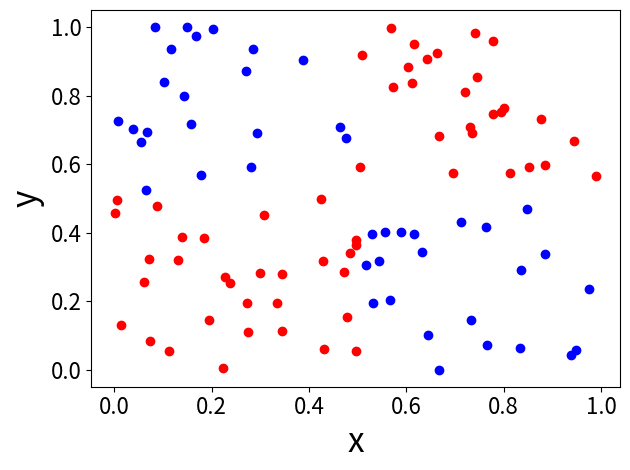

Write Python code to recreate this figure.
import numpy
import matplotlib.pyplot as plt

plt.figure ()
plt.xticks (fontsize = 16)
plt.yticks (fontsize = 16)
plt.xlabel ('x', fontsize = 24)
plt.ylabel ('y', fontsize = 24)

X = numpy.random.rand (100, 2)
for i in range (len (X)):
  if ( (X [i, 0] > 0.5) and (X [i, 1] > 0.5) ): # 1qd
    plt.scatter (X [i, 0], X [i, 1], c = 'r')
  elif ( (X [i, 0] < 0.5) and (X [i, 1] < 0.5) ): # 3qd
    plt.scatter (X [i, 0], X [i, 1], c = 'r')
  else: # 2qd and 4qd
    plt.scatter (X [i, 0], X [i, 1], c = 'b')



plt.tight_layout ()
#plt.show ()
plt.savefig ('xor.png')
